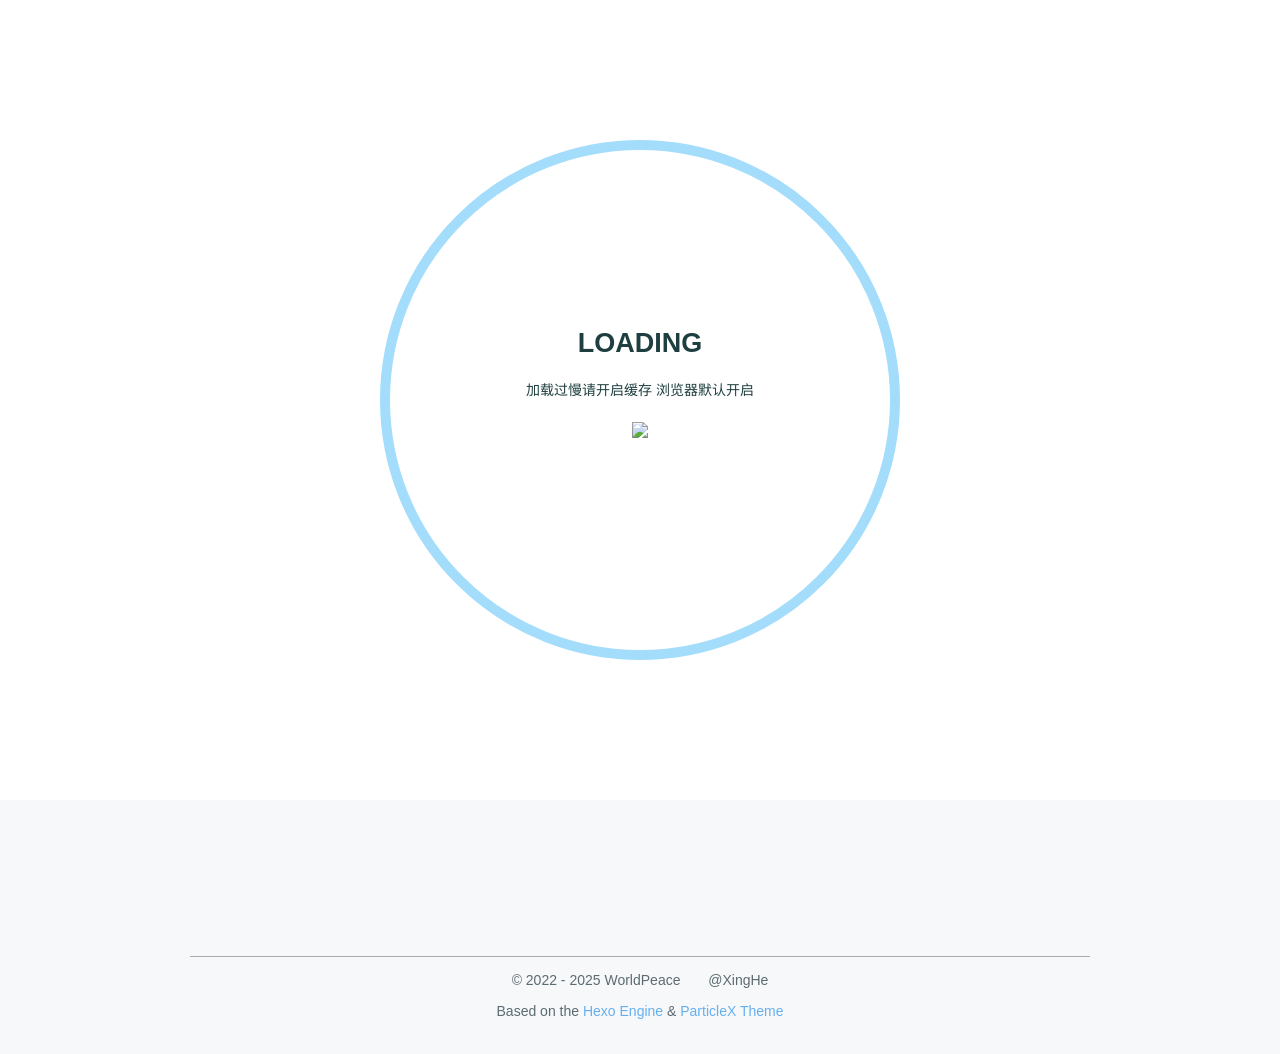

repository: XingHe501/blog · page: about/index.html · generator: jekyll

---
title: about
date: 2023-05-05 10:44:41
---

## Nothing

<img src="/images/love-pic.jpg" alt="avatar" style="border-radius: 50%; width: 50%;">
